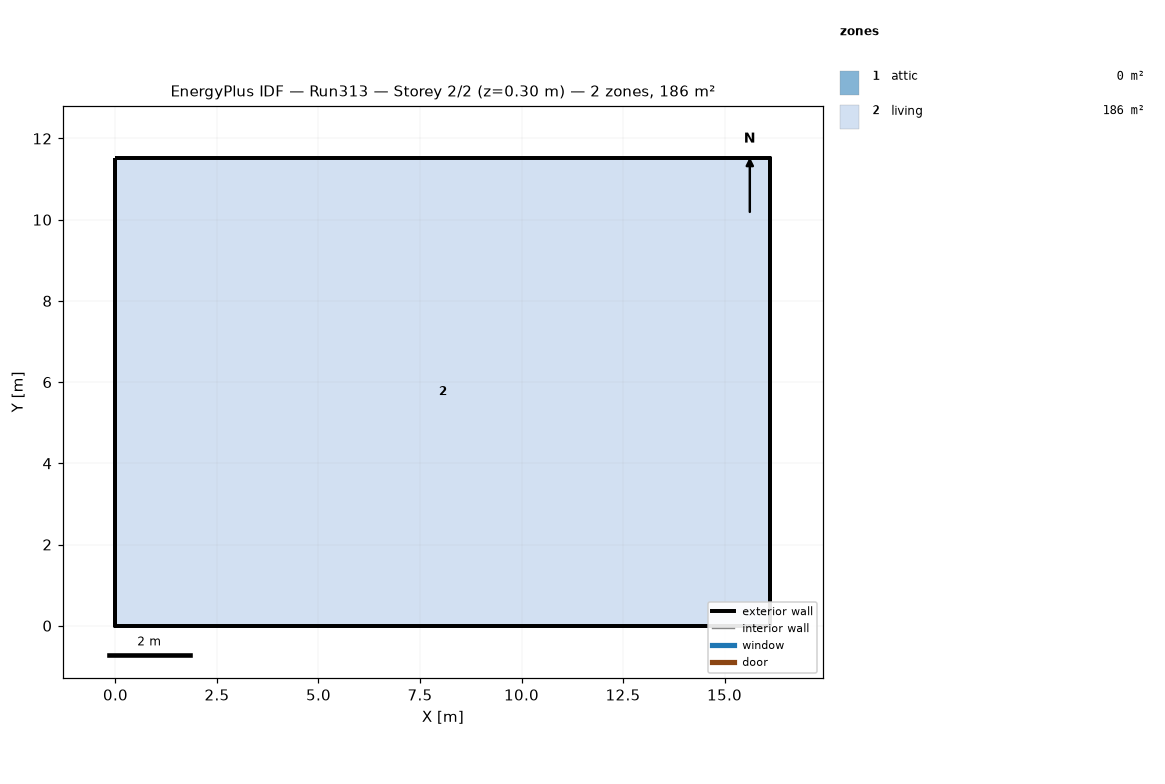
=== STOREY PLAN SPEC (per zone: floor XY polygon, exterior-wall plan segments, windows/doors) ===
zone 1: attic  (0.0 m²)
  exterior wall: (16.13, 0.00) – (16.13, 11.52) – (16.13, 5.76)  [17.3 m]
  exterior wall: (0.00, 11.52) – (0.00, 0.00) – (0.00, 5.76)  [17.3 m]
zone 2: living  (185.8 m²)
  floor: (0.00, 0.00) (0.00, 11.52) (16.13, 11.52) (16.13, 0.00)
  exterior wall: (0.00, 0.00) – (16.13, 0.00)  [16.1 m]
  exterior wall: (16.13, 0.00) – (16.13, 11.52)  [11.5 m]
  exterior wall: (16.13, 11.52) – (0.00, 11.52)  [16.1 m]
  exterior wall: (0.00, 11.52) – (0.00, 0.00)  [11.5 m]

=== DERIVED (storey summary) ===
Building: Run313
Storey: 2 of 2  (floor level z = 0.30 m)
Storey gross floor area: 185.8 m²
Zones on this storey: 2
  - attic: floor 0.0 m²; exterior wall 34.6 m (15.8 m²); WWR 0.0%
  - living: floor 185.8 m²; exterior wall 55.3 m (202.3 m²); WWR 0.0%
Zone adjacency: (none detected)